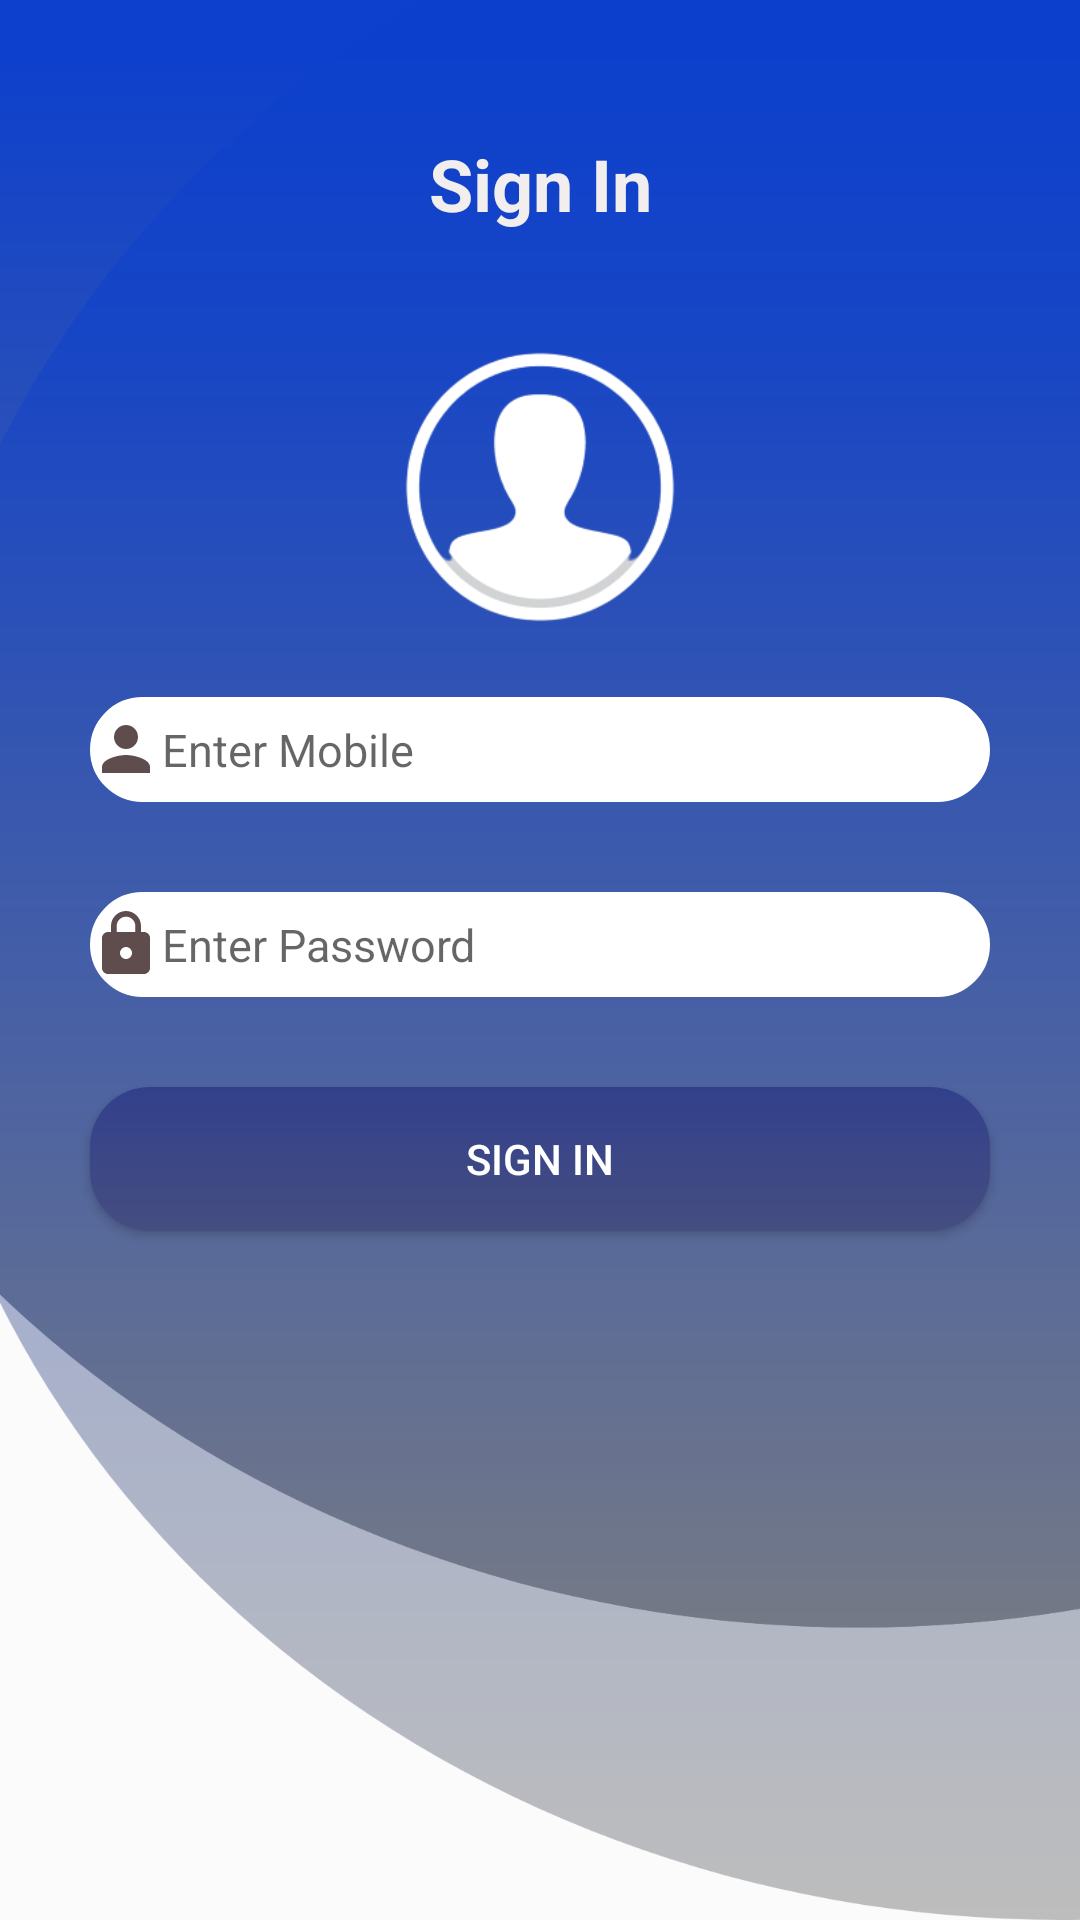

Here is an Android app screen rendered from its layout file. Give the layout XML and the strings, colors and styles it references.
<!-- AndroidManifest.xml: application theme Theme.CognitoConnect -->
<!-- res/layout/view_sign_in.xml -->
<?xml version="1.0" encoding="utf-8"?>
<LinearLayout xmlns:android="http://schemas.android.com/apk/res/android"
    xmlns:app="http://schemas.android.com/apk/res-auto"
    xmlns:tools="http://schemas.android.com/tools"
    android:layout_width="match_parent"
    android:layout_height="wrap_content"
    android:orientation="vertical"
    tools:context=".Controllers.Controller_SignIn"
    android:background="@drawable/background_1">

    <TextView
        android:layout_width="match_parent"
        android:layout_height="wrap_content"
        android:layout_marginTop="45dp"
        android:layout_marginBottom="15dp"
        android:text="Sign In"
        android:inputType="numberSigned"
        android:textAlignment="center"
        android:textColor="#F3EEEE"
        android:textSize="24sp"
        android:textStyle="bold" />

    <ImageView
        android:layout_width="match_parent"
        android:layout_marginTop="20dp"
        android:layout_height="100dp"
        android:layout_marginBottom="20dp"
        app:srcCompat="@drawable/user_icon" />

    <EditText
        android:id="@+id/txt_signin_phone"
        android:layout_width="match_parent"
        android:inputType="numberSigned"
        android:layout_height="35dp"
        android:layout_marginHorizontal="30dp"
        android:layout_marginBottom="30dp"
        android:background="@drawable/input_textbox_type_1"
        android:drawableStart="@drawable/ic_baseline_person_24"
        android:ems="10"
        android:hint="Enter Mobile "
        android:textSize="15sp" />


    <EditText
        android:id="@+id/txt_signin_pass"
        android:layout_width="match_parent"
        android:layout_height="35dp"
        android:layout_marginHorizontal="30dp"
        android:layout_marginBottom="30dp"
        android:background="@drawable/input_textbox_type_1"
        android:drawableStart="@drawable/ic_baseline_lock_24"
        android:ems="10"
        android:hint="Enter Password"
        android:inputType="textPassword"
        android:textSize="15sp" />


    <Button
        android:id="@+id/btn_signin"
        android:layout_width="match_parent"
        android:layout_height="wrap_content"
        android:layout_marginBottom="10dp"
        android:layout_marginHorizontal="30dp"
        android:background="@drawable/button_type1"
        android:text="Sign In"
        android:textColor="@color/white" />

</LinearLayout>
<!-- resources referenced by this layout -->
<resources>
  <!-- drawable background_1: png bitmap (drawable, 90651 bytes) -->
  <!-- drawable button_type1 (drawable) -->
  <?xml version="1.0" encoding="utf-8"?>
  <shape xmlns:android="http://schemas.android.com/apk/res/android"
      android:shape="rectangle">
  
      
      <gradient
          android:startColor="#454E80"
          android:endColor="#32408C"
          android:angle="90" />
  
      
      <corners android:radius="20dp" />
  </shape>
  <!-- drawable ic_baseline_lock_24 (drawable) -->
  <vector android:height="24dp"
      android:tint="#5F4D4D"
      android:viewportHeight="24"
      android:viewportWidth="24"
      android:width="24dp"
      xmlns:android="http://schemas.android.com/apk/res/android">
      <path
          android:fillColor="@android:color/white"
          android:pathData="M18,8h-1L17,6c0,-2.76 -2.24,-5 -5,-5S7,3.24 7,6v2L6,8c-1.1,0 -2,0.9 -2,2v10c0,1.1 0.9,2 2,2h12c1.1,0 2,-0.9 2,-2L20,10c0,-1.1 -0.9,-2 -2,-2zM12,17c-1.1,0 -2,-0.9 -2,-2s0.9,-2 2,-2 2,0.9 2,2 -0.9,2 -2,2zM15.1,8L8.9,8L8.9,6c0,-1.71 1.39,-3.1 3.1,-3.1 1.71,0 3.1,1.39 3.1,3.1v2z" />
  </vector>
  <!-- drawable ic_baseline_person_24 (drawable) -->
  <vector android:height="24dp"
      android:tint="#5F4D4D"
      android:viewportHeight="24"
      android:viewportWidth="24"
      android:width="24dp"
      xmlns:android="http://schemas.android.com/apk/res/android">
      <path
          android:fillColor="@android:color/white"
          android:pathData="M12,12c2.21,0 4,-1.79 4,-4s-1.79,-4 -4,-4 -4,1.79 -4,4 1.79,4 4,4zM12,14c-2.67,0 -8,1.34 -8,4v2h16v-2c0,-2.66 -5.33,-4 -8,-4z" />
  </vector>
  <!-- drawable input_textbox_type_1 (drawable) -->
  <?xml version="1.0" encoding="utf-8"?>
  <selector xmlns:android="http://schemas.android.com/apk/res/android">
      <item android:state_enabled="true" android:state_focused="true">
          <shape android:shape="rectangle">
              <solid android:color="@color/white" />
              <corners android:radius="30dp" />
              <stroke android:color="@color/design_default_color_primary" android:width="1dp" />
  
          </shape>
      </item>
  
      <item android:state_enabled="true">
          <shape android:shape="rectangle">
              <solid android:color="@color/white" />
              <corners android:radius="30dp" />
              <stroke android:color="@color/white" android:width="1dp" />
  
          </shape>
      </item>
  </selector>
  <!-- drawable user_icon: png bitmap (drawable, 11824 bytes) -->
  <style name="Theme.CognitoConnect" parent="Base.Theme.CognitoConnect" />
  <style name="Base.Theme.CognitoConnect" parent="Theme.AppCompat.Light.NoActionBar">//changed material3 to appcompact because button background issues
          
          
      </style>
  <!-- not gathered from this repository: default colours our renderer supplied (Android Studio template values) -->
  <color name="white">#FFFFFFFF</color>
</resources>
